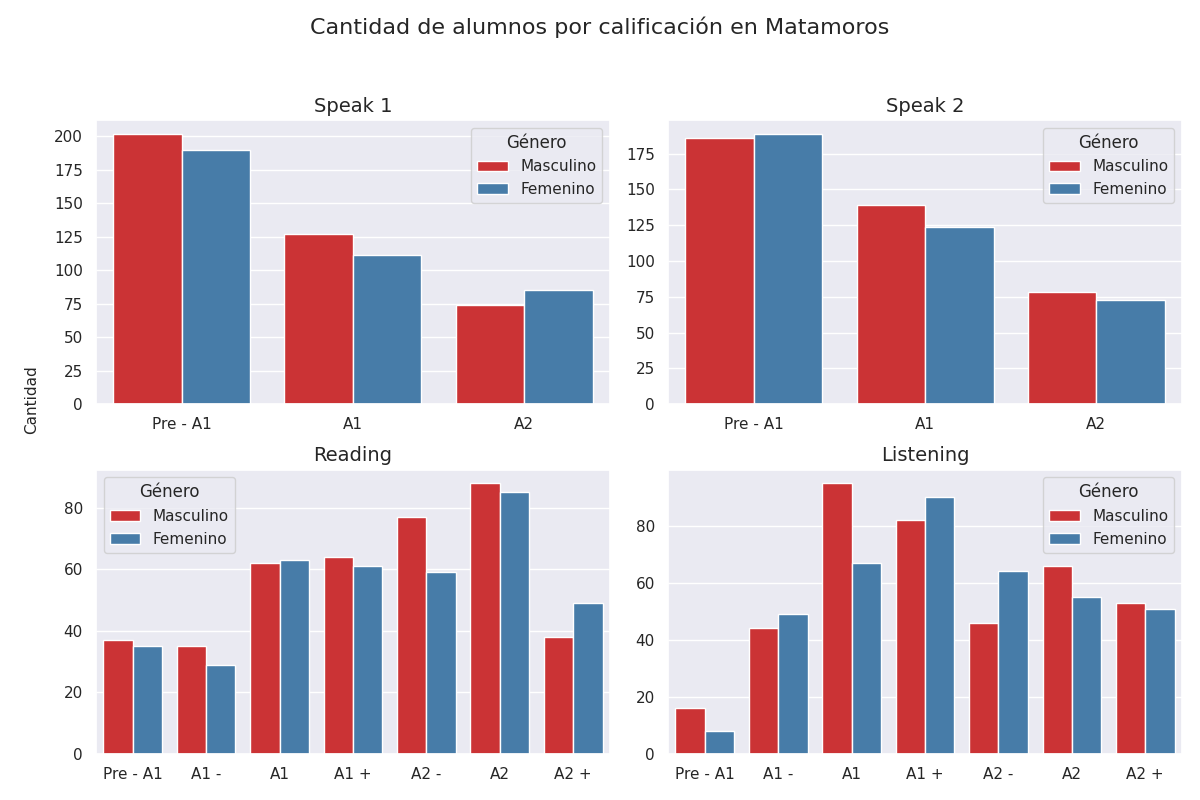

The table this chart was drawn from, first rows:
Sección, Calificación, Cantidad de alumnos con esa calificación, Género
speak 1, Pre - A1, 202, Masculino
speak 1, A1, 127, Masculino
speak 1, A2, 74, Masculino
speak 2, Pre - A1, 186, Masculino
speak 2, A1, 139, Masculino
speak 2, A2, 78, Masculino
reading, Pre - A1, 37, Masculino
reading, A1 -, 35, Masculino
reading, A1, 62, Masculino
reading, A1 +, 64, Masculino
reading, A2 -, 77, Masculino
reading, A2, 88, Masculino
reading, A2 +, 38, Masculino
listening, Pre - A1, 16, Masculino
listening, A1 -, 44, Masculino
listening, A1, 95, Masculino
listening, A1 +, 82, Masculino
listening, A2 -, 46, Masculino
listening, A2, 66, Masculino
listening, A2 +, 53, Masculino
speak 1, Pre - A1, 190, Femenino
speak 1, A1, 111, Femenino
speak 1, A2, 85, Femenino
speak 2, Pre - A1, 189, Femenino
speak 2, A1, 124, Femenino
speak 2, A2, 73, Femenino
reading, Pre - A1, 35, Femenino
reading, A1 -, 29, Femenino
reading, A1, 63, Femenino
reading, A1 +, 61, Femenino
reading, A2 -, 59, Femenino
reading, A2, 85, Femenino
reading, A2 +, 49, Femenino
listening, Pre - A1, 8, Femenino
listening, A1 -, 49, Femenino
listening, A1, 67, Femenino
listening, A1 +, 90, Femenino
listening, A2 -, 64, Femenino
listening, A2, 55, Femenino
listening, A2 +, 51, Femenino
